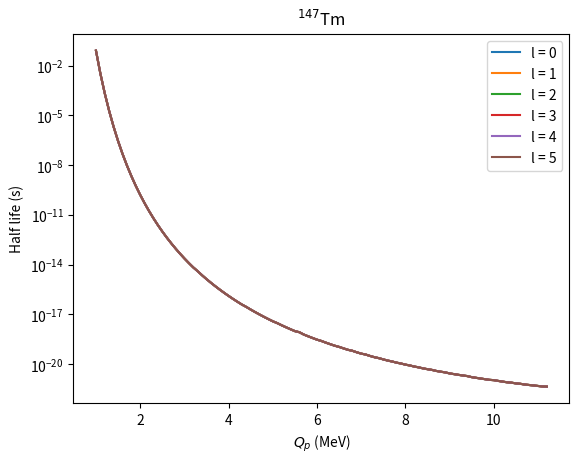
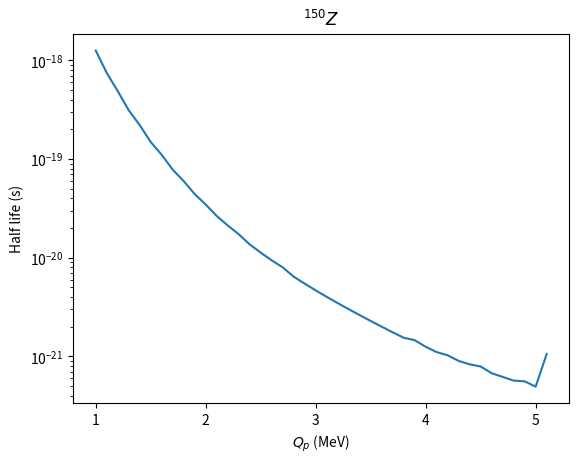

Write Python code to recreate these figures, in order.
import numpy as np
import matplotlib.pyplot as plt
from scipy.optimize import root


E_0		= np.array([[
			829,
			823,
			977,
			1140,
			1210,
			1071,
			1132,
			1283
		]]) * 10**(-3) # MeV
A		= np.array([[
			109,
			112,
			113,
			146,
			146,
			147,
			147,
			150
		]])
Z		= np.array([[
			53,
			55,
			55,
			69,
			69,
			69,
			69,
			71
		]])
l		= np.array([[
			3,
			3,
			3,
			5,
			5,
			5,
			3,
			5
		]])
j		= np.array([[
			5/2,
			5/2,
			5/2,
			11/2,
			11/2,
			11/2,
			3/2,
			11/2
		]])
t_12	= np.array([[
			100e-6,
			500e-6,
			17e-6,
			235e-3,
			72e-3,
			2.7,
			360e-6,
			40e-3
		]])

V_0		= 54 # MeV
V_SO	= 0.2 * V_0
e2		= 1.4399764 # MeV fm
a		= 0.7 # fm
ħ		= 197.3269804 # MeV fm
m_π		= 139.570 # MeV
ħ_mπ	= 2.044 # fm^2
μ		= 938.2720813 # MeV
m_n		= 939.5654205 # MeV
c		= 2.99792458e+23 # fm/s

def V_Coul(r,A,Z):
	R = 1.2 * A**(1/3) # fm
	# print(f"R = {R}")

	R0 = r[r>R]
	R1 = r[r<=R]

	return np.concatenate((
			Z*e2/(2*R) * (3-(R1/R)**2),
			Z*e2/R0
		)).flatten()

def V_WS(r,A,j,l):
	# print(A)
	R		= 1.2 * A**(1/3) # fm
	
	fws		= (1+np.exp((r-R)/a))**(-1)
	dfws	= (-2*a*(np.cosh((R - r)/a) + 1))**(-1)

	s = j-l
	if s > 0:	l_dot_s = l*s
	else:		l_dot_s = -(l+1)*s

	return -V_0*fws + V_SO * ħ_mπ * (2/r) * dfws * l_dot_s

def V(r,A,Z,j,l):
	r = np.array(r)
	return V_WS(r,A,j,l) + V_Coul(r,A,Z) + ħ**2/(2*μ*r**2) * l * (l+1)

def V_neutron(r,A,j,l):
	r = np.array(r)
	return V_WS(r,A,j,l) + ħ**2/(2*μ*r**2) * l * (l+1)

def k(r,W,E_0,**kwargs):
	args = kwargs["args"]
	return np.emath.sqrt(2*μ*(E_0 - W(r,*args)))/ħ

def V_E0(r,W,E_0,*args):
	return W(r,*args)-E_0

def roots(func,r0,n,**kwargs):
	args = kwargs["args"]
	dr = 0.1
	points = [r0]*n
	
	for n in range(len(points)):
		if n >= 1:
			points[n] = points[n-1] + dr
		
		sign = func(points[n],*args) > 0
		r = points[n]
		while (func(r,*args) > 0) == sign:
			r += dr
		
		while np.abs(func(r,*args)) >= 10**(-10):
			df = (func(r+dr,*args)-func(r,*args))/dr
			r = r - (func(r,*args)/df)
		
		points[n] = r

	return points


def Γ(Sp,W,E_0,*args):
	# print(E_0)
	dr = 0.01
	rr = roots(V_E0,0.1,3,args=(W,E_0,*args))

	regA = np.arange(rr[0],rr[1]+dr,dr)
	regB = np.arange(rr[1],rr[2]+dr,dr)
	r = np.concatenate((
		np.arange(10**(-3),rr[0],dr),
		regA,
		regB,
		np.arange(rr[2],1.5*rr[2],dr),
	))

	kA = k(regA,W,E_0,args=(*args,))
	kB = k(regB,W,E_0,args=(*args,))
	inds = (np.abs(kA.imag) <= 10**(-7)) * (np.abs(kA) >= 10**(-5))
	integral1 = np.trapz(1/(kA[inds]).real,regA[inds])
	integral2 = np.trapz(np.abs(kB),regB)
	
	N = (1/2 * integral1)**(-1)
	γ = Sp * N * ħ**2/(4*μ) * np.exp(-2 * integral2)

	return γ, r

def barrierMax(W,*args):
	dr = 0.1
	r = roots(V_E0,0.1,2,args=(W,0,*args))
	r = r[1]
	while W(r,*args) > W(r-dr,*args):
		r += dr
	maxE = W(r-dr,*args)

	return maxE

def main():
	Sp	= 1
	
	γ1	= np.zeros(A.shape[1])
	r	= [None]*A.shape[1]
	for n in range(A.shape[1]):
		γ1[n],r[n] = Γ(Sp,V,E_0[0,n],A[0,n],Z[0,n],j[0,n],l[0,n])

	τ_12 = ħ*np.log(2)/(γ1*c)
	for n in range(len(τ_12)):
		print(f"A = {A[0,n]}, Z = {Z[0,n]}, T_1/2 = {'%.2E'%τ_12[n]} s")

	maxE = barrierMax(V,A[0,5],Z[0,5],j[0,6],l[0,6])
	dq = 10**(-1)
	Q = np.arange(1,maxE-10*dq,dq)
	γ2 = np.zeros((L:=6,len(Q)))
	for m in range(L):
		for n in range(len(Q)):
			γ2[m,n],r = Γ(Sp,V,Q[n],A[0,5],Z[0,5],j[0,6],l[0,6])
	
	τ_12 = ħ*np.log(2)/(γ2*c)
	

	fig = plt.figure()
	for m in range(L):
		plt.plot(Q,τ_12[m],label=f"l = {m}")
	plt.title(r"$^{147}$Tm")
	plt.xlabel(r"$Q_p$ (MeV)")
	plt.ylabel("Half life (s)")
	plt.yscale("log")
	plt.legend()
	plt.savefig("prob_2.png")
	
	Sp = (ħ*np.log(2)/(t_12*γ1*c))[0]
	for n in range(len(Sp)):
		print(f"A = {A[0,n]}, Z = {Z[0,n]}, Sp = {Sp[n]}")

	Sp = 1
	maxE = barrierMax(V_neutron,150,11/2,5)
	Q = np.arange(1,maxE-10*dq,dq)
	γ3 = np.zeros(len(Q))
	for n in range(len(Q)):
		γ3[n],r = Γ(Sp,V_neutron,Q[n],150,11/2,5)
	τ_12 = ħ*np.log(2)/(γ3*c)
	fig = plt.figure()
	plt.plot(Q,τ_12)
	plt.title(r"$^{150}Z$")
	plt.xlabel(r"$Q_p$ (MeV)")
	plt.ylabel("Half life (s)")
	plt.yscale("log")
	plt.savefig("prob_3.png")
	



if __name__ == "__main__":
	main()